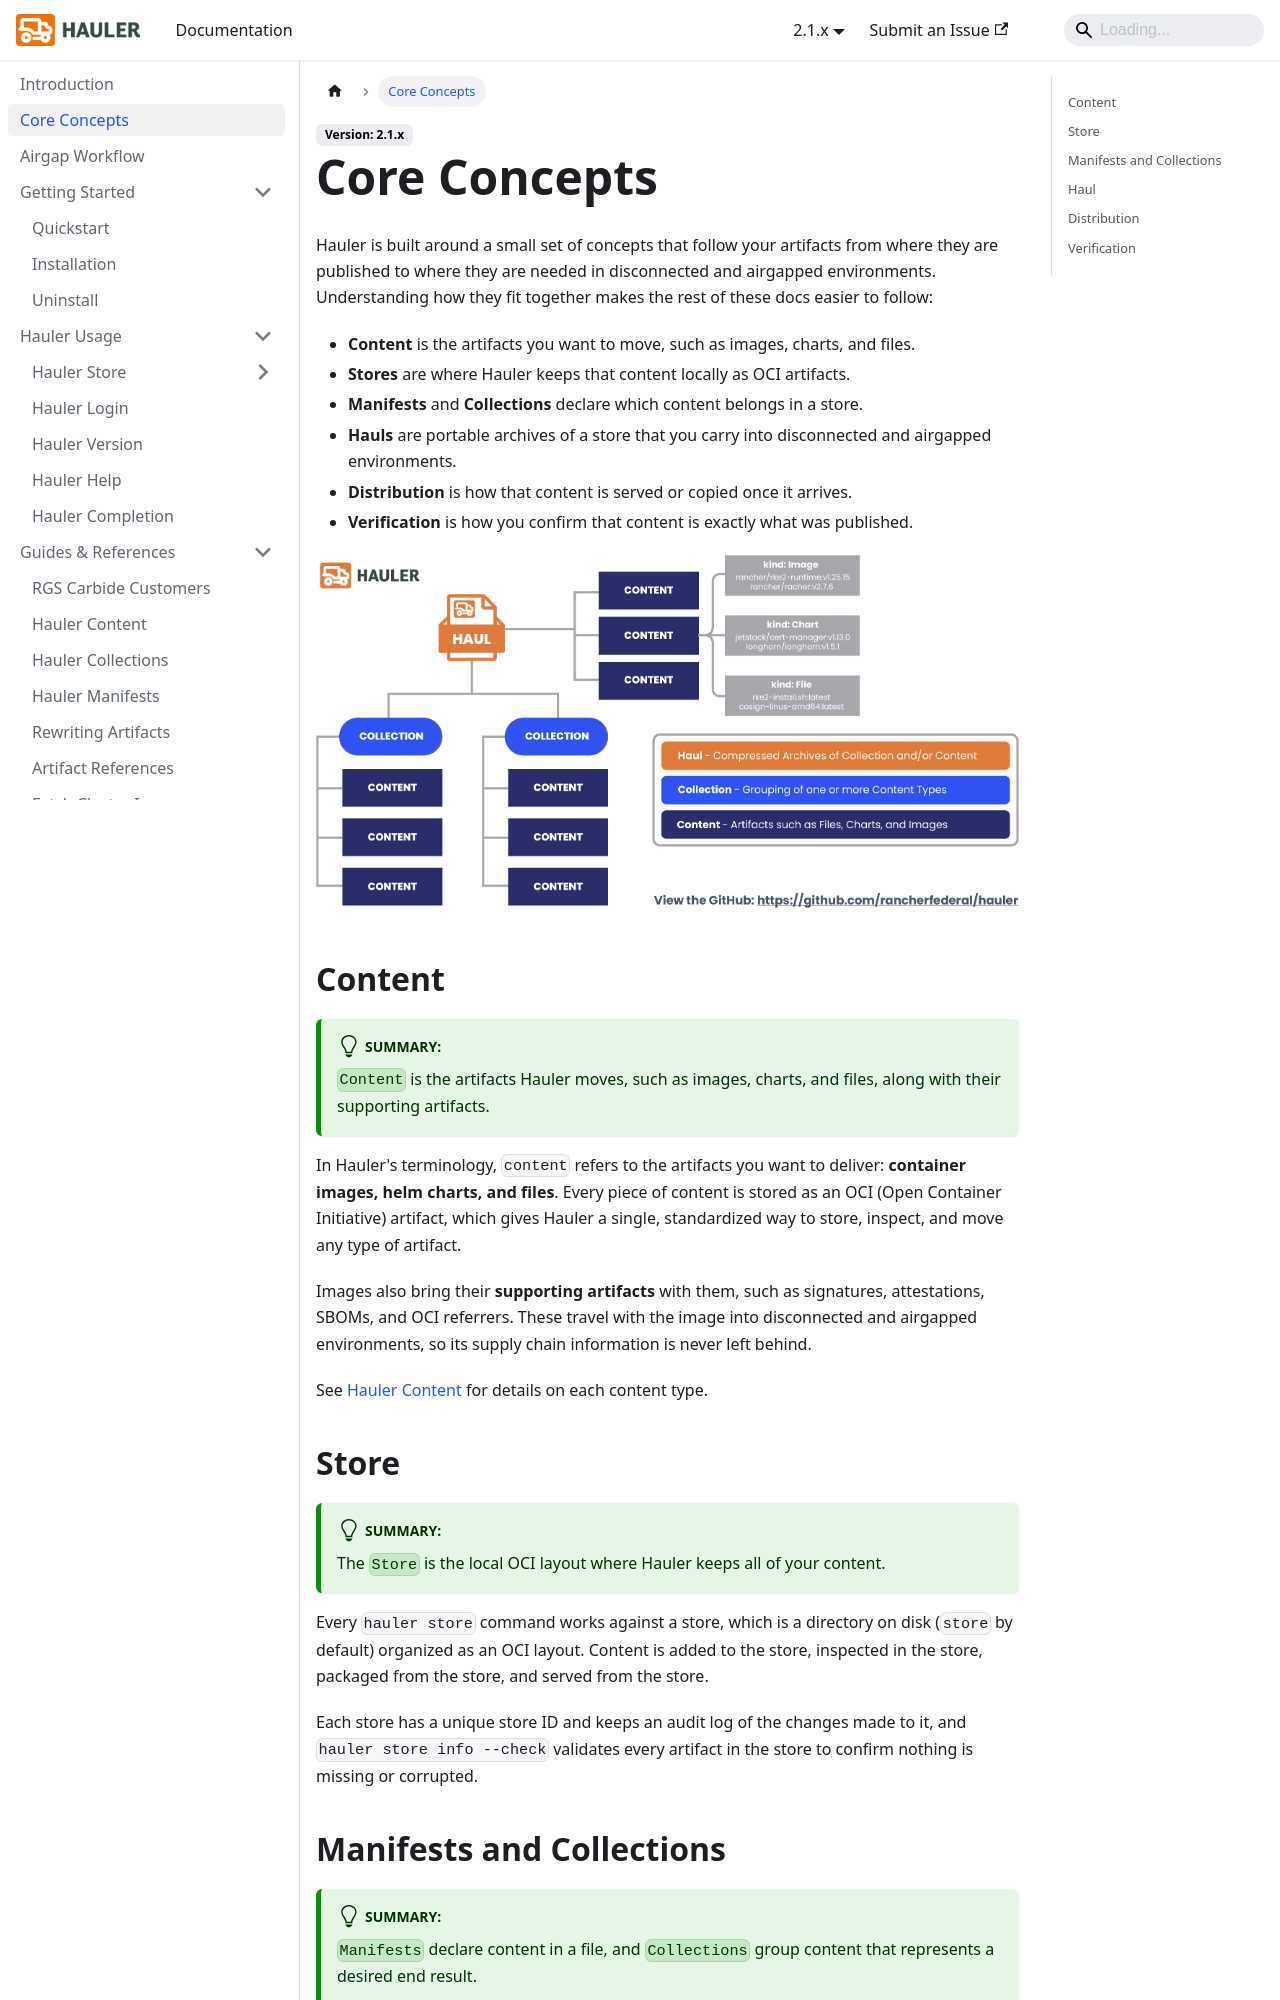

repository: hauler-dev/hauler-docs · page: docs/core-concepts.html · generator: docusaurus

---
title: Core Concepts
description: Core Concepts Documentation for Hauler
sidebar_label: Core Concepts
---

Hauler is built around a small set of concepts that follow your artifacts from where they are published to where they are needed in disconnected and airgapped environments. Understanding how they fit together makes the rest of these docs easier to follow:

- **Content** is the artifacts you want to move, such as images, charts, and files.
- **Stores** are where Hauler keeps that content locally as OCI artifacts.
- **Manifests** and **Collections** declare which content belongs in a store.
- **Hauls** are portable archives of a store that you carry into disconnected and airgapped environments.
- **Distribution** is how that content is served or copied once it arrives.
- **Verification** is how you confirm that content is exactly what was published.

![hauler-diagram](/img/hauler-diagram.png)

## Content

:::tip SUMMARY:

`Content` is the artifacts Hauler moves, such as images, charts, and files, along with their supporting artifacts.

:::

In Hauler's terminology, `content` refers to the artifacts you want to deliver: **container images, helm charts, and files**. Every piece of content is stored as an OCI (Open Container Initiative) artifact, which gives Hauler a single, standardized way to store, inspect, and move any type of artifact.

Images also bring their **supporting artifacts** with them, such as signatures, attestations, SBOMs, and OCI referrers. These travel with the image into disconnected and airgapped environments, so its supply chain information is never left behind.

See [Hauler Content](guides-references/hauler-content.md) for details on each content type.

## Store

:::tip SUMMARY:

The `Store` is the local OCI layout where Hauler keeps all of your content.

:::

Every `hauler store` command works against a store, which is a directory on disk (`store` by default) organized as an OCI layout. Content is added to the store, inspected in the store, packaged from the store, and served from the store.

Each store has a unique store ID and keeps an audit log of the changes made to it, and `hauler store info --check` validates every artifact in the store to confirm nothing is missing or corrupted.
